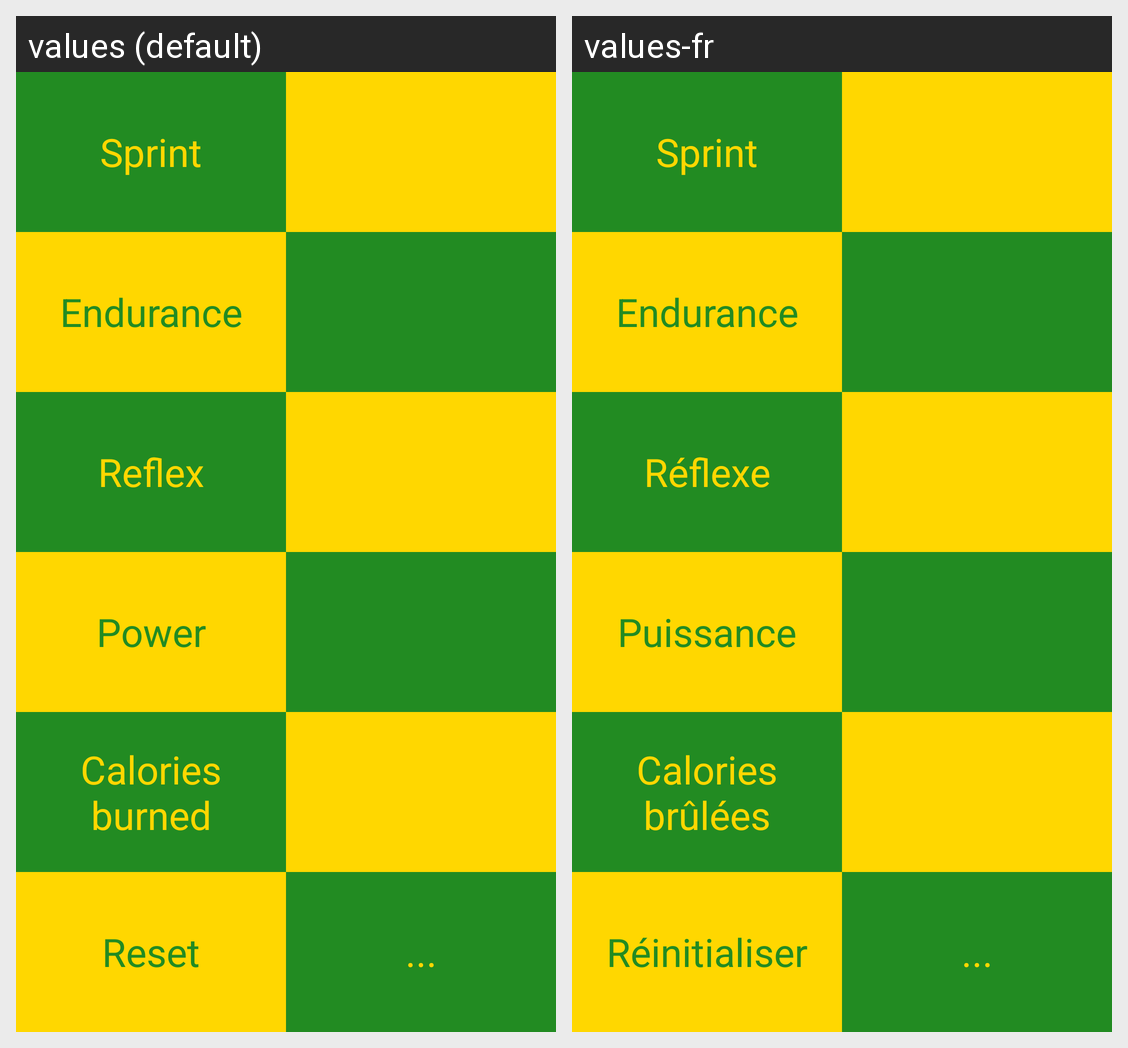

The Android screen above is rendered under two locales of the same app. Produce the string resources it draws, with the default and per-locale values.
Android screen res/layout/activity_profil.xml rendered under 2 locales, left to right: values (default), values-fr. Device: Nexus 5 (rendered at 1080×1920; each locale shown at half size, 540×960, under a caption strip naming it); theme AppTheme.
Strings drawn on this screen, with the default value and each locale's value (text and hints the layout hard-codes, and strings that could not be matched under every locale, appear in the picture but are not listed):

sprint
  values: Sprint
  values-fr: Sprint

endurance
  values: Endurance
  values-fr: Endurance

reflexe
  values: Reflex
  values-fr: Réflexe

puissance
  values: Power
  values-fr: Puissance

caloriesbrulees
  values: Calories burned
  values-fr: Calories brûlées

reinitialiser
  values: Reset
  values-fr: Réinitialiser
